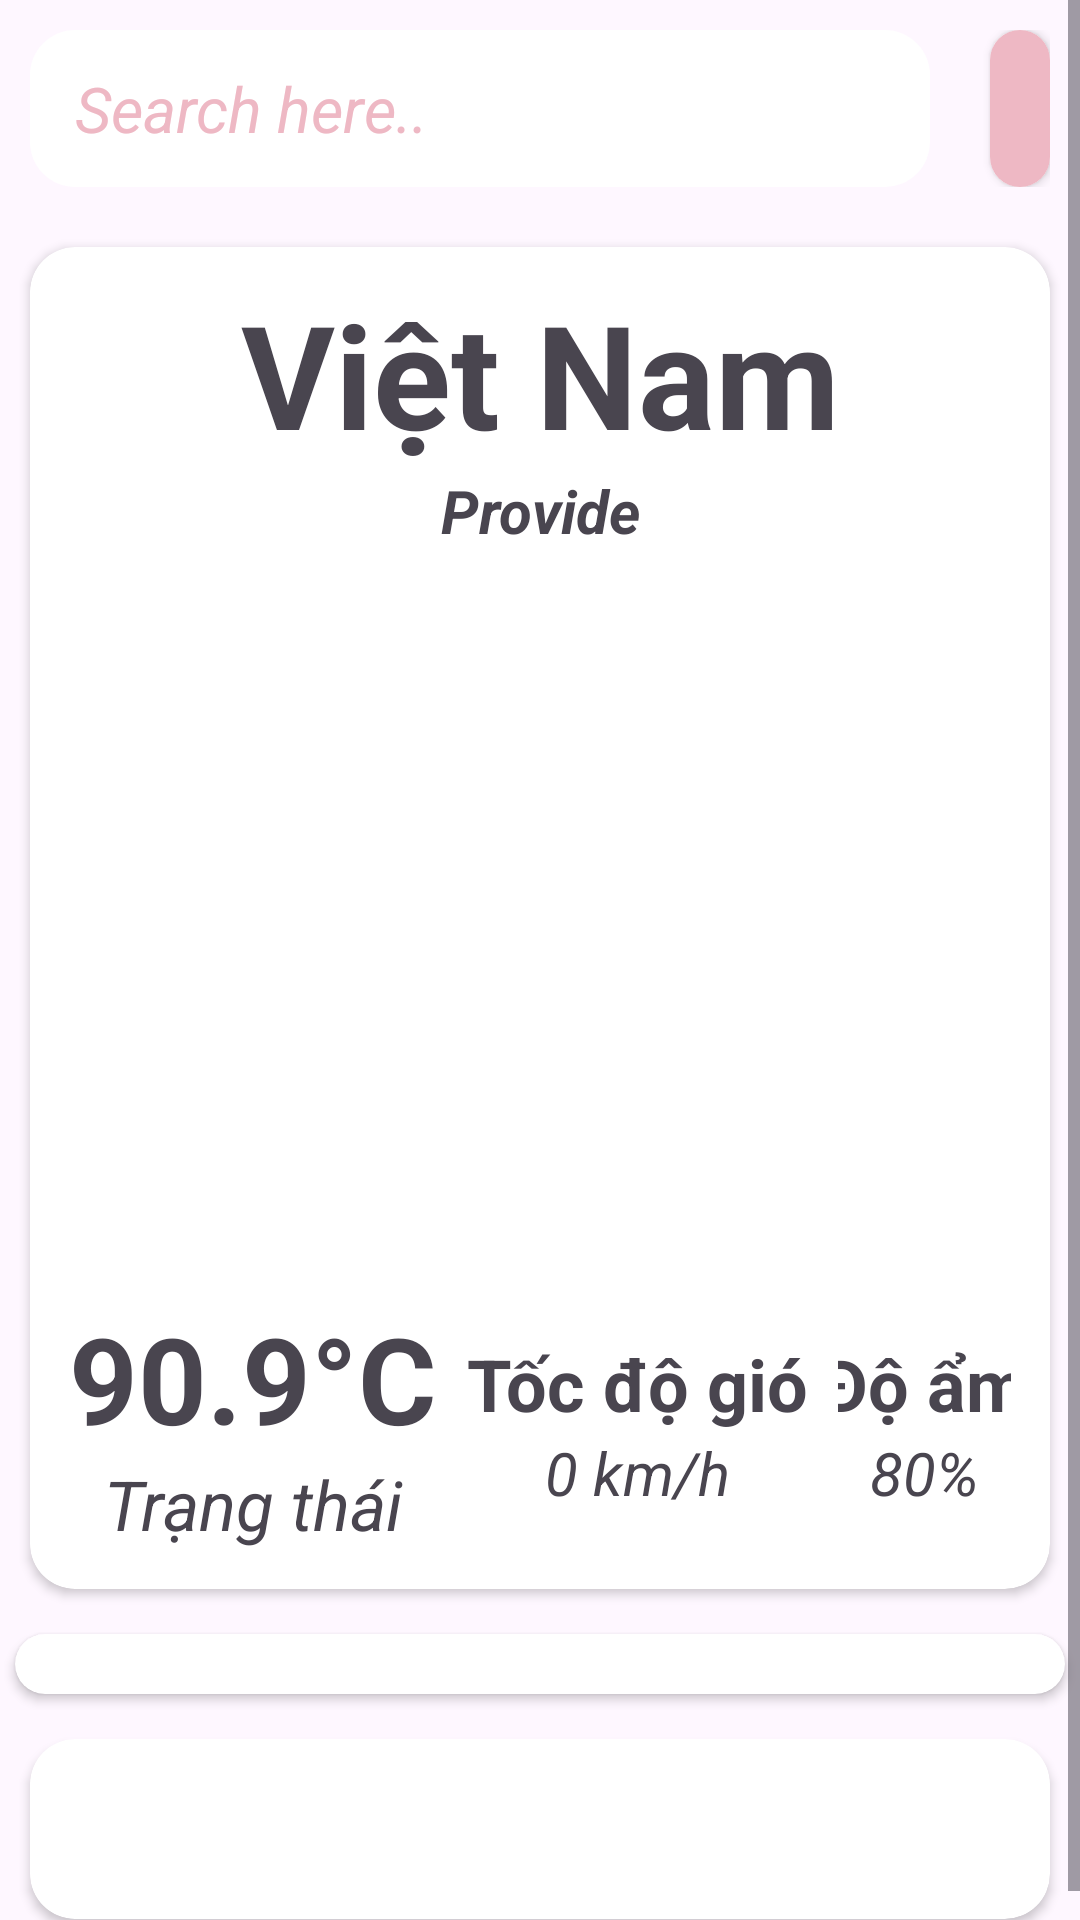

Layout XML and referenced resources for this Android screen:
<!-- AndroidManifest.xml: application theme Theme.ProjectCuoiKy -->
<!-- res/layout/fragment_profile.xml -->
<?xml version="1.0" encoding="utf-8"?>
<FrameLayout xmlns:android="http://schemas.android.com/apk/res/android"
    xmlns:app="http://schemas.android.com/apk/res-auto"
    xmlns:tools="http://schemas.android.com/tools"
    android:layout_width="match_parent"
    android:layout_height="match_parent"
    tools:context=".Model.WeatherForecast">
<ScrollView
    android:layout_width="match_parent"
    android:layout_height="match_parent">
    <LinearLayout
        android:layout_width="match_parent"
        android:layout_height="match_parent"
        android:orientation="vertical">

        <LinearLayout
            android:layout_width="match_parent"
            android:layout_height="wrap_content"
            android:gravity="center_vertical"
            android:orientation="horizontal"
            android:padding="10dp">

            <EditText
                android:id="@+id/searchEdit"
                android:layout_width="300dp"
                android:layout_height="wrap_content"
                android:layout_marginRight="20dp"
                android:background="@drawable/border_radius"
                android:drawableLeft="@drawable/baseline_search_24"
                android:drawablePadding="10dp"
                android:drawableTint="@color/Bocchi"
                android:hint="Search here.."
                android:padding="12dp"
                android:paddingStart="15dp"
                android:textColor="@color/Bocchi"
                android:textColorHint="@color/Bocchi"
                android:textSize="21sp"
                android:textStyle="italic" />

            <androidx.cardview.widget.CardView
                android:layout_width="match_parent"
                android:layout_height="match_parent"
                app:cardCornerRadius="15dp">

                <ImageView
                    android:id="@+id/searchView"
                    android:layout_width="match_parent"
                    android:layout_height="match_parent"
                    android:background="@drawable/button_ripple_home"
                    android:backgroundTint="@color/Bocchi"
                    android:backgroundTintMode="add"
                    android:clickable="true"
                    android:focusable="true"
                    android:padding="10dp"
                    android:src="@drawable/baseline_search_24"
                    app:tint="@color/white" />
            </androidx.cardview.widget.CardView>


        </LinearLayout>

        <androidx.cardview.widget.CardView
            android:layout_width="match_parent"
            android:layout_height="wrap_content"
            android:layout_gravity="center"
            android:layout_margin="10dp"
            app:cardCornerRadius="15dp">

            <LinearLayout
                android:layout_width="match_parent"
                android:layout_height="wrap_content"
                android:layout_gravity="center"
                android:gravity="center"
                android:orientation="vertical"
                android:padding="10dp">

                <TextView
                    android:id="@+id/Position"
                    android:layout_width="match_parent"
                    android:layout_height="wrap_content"
                    android:layout_gravity="center"
                    android:gravity="center"
                    android:text="Việt Nam"
                    android:textSize="48sp"
                    android:textStyle="bold" />

                <TextView
                    android:id="@+id/provideTextView"
                    android:layout_width="match_parent"
                    android:layout_height="wrap_content"
                    android:gravity="center"
                    android:text="Provide"
                    android:textSize="20sp"
                    android:textStyle="bold|italic" />

                <ImageView
                    android:id="@+id/imgWeather"
                    android:layout_width="245dp"
                    android:layout_height="246dp"
                    tools:src="@drawable/weather_sunday" />

                <LinearLayout
                    android:layout_width="match_parent"
                    android:layout_height="match_parent"
                    android:gravity="center"
                    android:orientation="horizontal"
                    android:padding="3dp">

                    <LinearLayout
                        android:layout_width="wrap_content"
                        android:layout_height="wrap_content"
                        android:layout_marginRight="10dp"
                        android:orientation="vertical">

                        <TextView
                            android:id="@+id/Temperture"
                            android:layout_width="wrap_content"
                            android:layout_height="match_parent"
                            android:layout_gravity="center"
                            android:text="90.9°C"
                            android:textSize="40dp"
                            android:textStyle="bold" />

                        <TextView
                            android:id="@+id/value_Temperture"
                            android:layout_width="match_parent"
                            android:layout_height="wrap_content"
                            android:layout_gravity="center"
                            android:gravity="center"
                            android:text="Trạng thái"
                            android:textSize="23dp"
                            android:textStyle="italic" />
                    </LinearLayout>

                    <LinearLayout
                        android:layout_width="wrap_content"
                        android:layout_height="match_parent"
                        android:layout_marginRight="10dp"
                        android:gravity="center"
                        android:orientation="vertical">

                        <TextView
                            android:id="@+id/Wind"
                            android:layout_width="match_parent"
                            android:layout_height="wrap_content"
                            android:layout_gravity="center"
                            android:text="Tốc độ gió"
                            android:textSize="24sp"
                            android:textStyle="bold" />

                        <TextView
                            android:id="@+id/value_wind"
                            android:layout_width="match_parent"
                            android:layout_height="wrap_content"
                            android:layout_gravity="center"
                            android:gravity="center"
                            android:text="0 km/h"
                            android:textSize="20sp"
                            android:textStyle="italic" />
                    </LinearLayout>

                    <LinearLayout
                        android:layout_width="wrap_content"
                        android:layout_height="match_parent"
                        android:gravity="center"
                        android:orientation="vertical">

                        <TextView
                            android:id="@+id/Humidty"
                            android:layout_width="87dp"
                            android:layout_height="wrap_content"
                            android:layout_gravity="center"
                            android:gravity="center"
                            android:text="Độ ẩm"
                            android:textSize="24sp"
                            android:textStyle="bold" />

                        <TextView
                            android:id="@+id/value_Humidty"
                            android:layout_width="match_parent"
                            android:layout_height="wrap_content"
                            android:layout_gravity="center"
                            android:gravity="center"
                            android:text="80%"
                            android:textSize="20sp"
                            android:textStyle="italic" />
                    </LinearLayout>

                </LinearLayout>

            </LinearLayout>
        </androidx.cardview.widget.CardView>

        <androidx.cardview.widget.CardView
            android:layout_width="match_parent"
            android:layout_height="wrap_content"
            android:layout_gravity="center"
            android:layout_margin="5dp"
            app:cardCornerRadius="15dp">

            <LinearLayout
                android:layout_width="match_parent"
                android:layout_height="match_parent"
                android:layout_gravity="center"
                android:gravity="center"
                android:orientation="vertical">


                <androidx.recyclerview.widget.RecyclerView
                    android:id="@+id/recyclerView_weather"
                    android:layout_width="match_parent"
                    android:layout_height="match_parent"
                    android:layout_gravity="center"
                    android:padding="10dp" />
            </LinearLayout>
        </androidx.cardview.widget.CardView>

        <androidx.cardview.widget.CardView
            android:layout_width="match_parent"
            android:layout_height="wrap_content"
            android:layout_gravity="center"
            android:layout_margin="10dp"
            app:cardCornerRadius="15dp">

            <LinearLayout
                android:layout_width="match_parent"
                android:layout_height="wrap_content"
                android:layout_gravity="center"
                android:gravity="center"
                android:orientation="vertical"
                android:padding="30dp">


            </LinearLayout>
        </androidx.cardview.widget.CardView>
    </LinearLayout>
</ScrollView>

</FrameLayout>
<!-- resources referenced by this layout -->
<resources>
  <color name="Bocchi">#EEB8C4</color>
  <color name="white">#FFFFFFFF</color>
  <!-- drawable border_radius (drawable) -->
  <shape
      xmlns:android="http://schemas.android.com/apk/res/android"
      android:shape="rectangle">
  
      <corners android:radius="15dp" />
      <solid android:color="@android:color/white" />
  
  </shape>
  <!-- drawable button_ripple_home (drawable) -->
  <?xml version="1.0" encoding="utf-8"?>
  <ripple xmlns:android="http://schemas.android.com/apk/res/android"
      android:color="?android:colorControlHighlight">
      <item android:drawable="@android:color/transparent" />
  </ripple>
  <style name="Theme.ProjectCuoiKy" parent="Base.Theme.ProjectCuoiKy" />
  <style name="Base.Theme.ProjectCuoiKy" parent="Theme.Material3.DayNight.NoActionBar">
          
          
          <item name="colorPrimary">@color/Bocchi</item>
          <item name="colorPrimaryVariant">@color/Bocchi</item>
          <item name="colorOnPrimary">@color/white</item>
      </style>
</resources>
